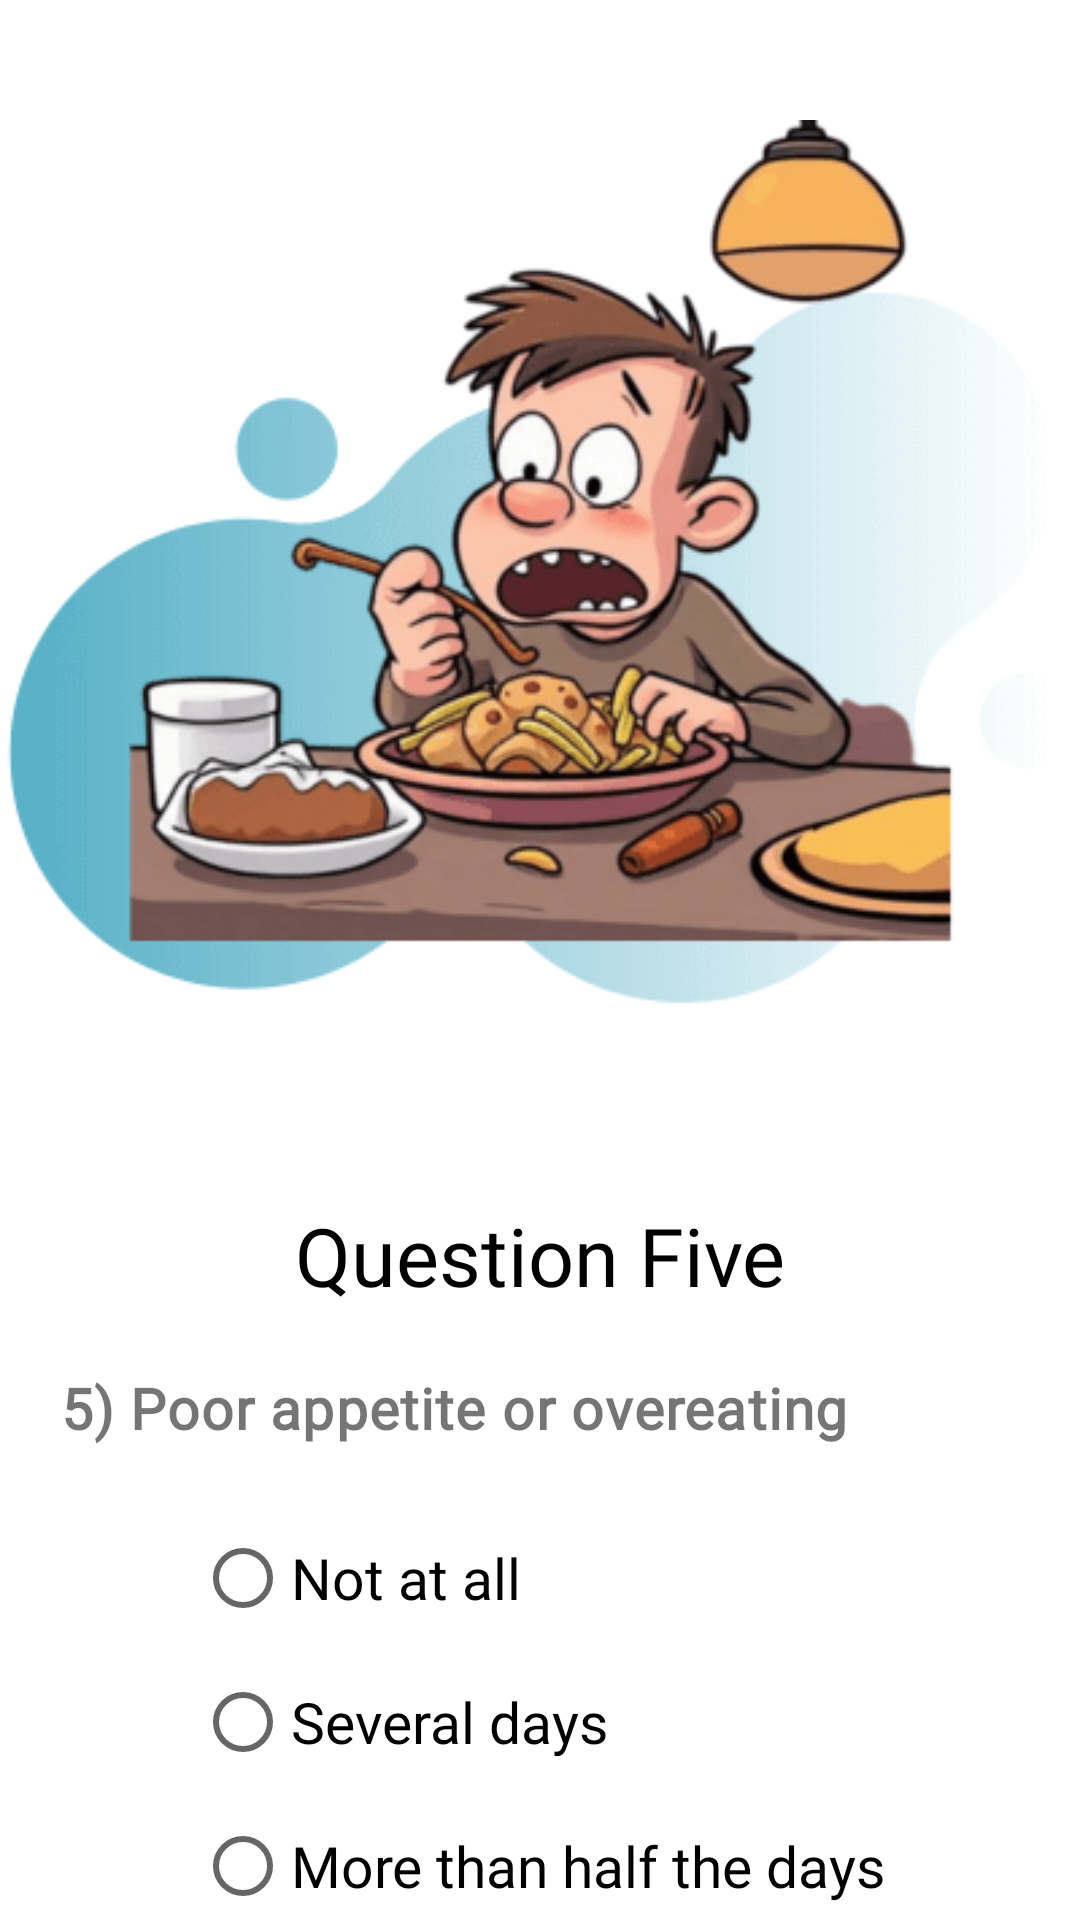

Produce the Android XML layout that renders to this screen, including the resource entries it uses.
<!-- AndroidManifest.xml: application theme Theme.Smile_V1 -->
<!-- res/layout/activity_depression_questionfive.xml -->
<?xml version="1.0" encoding="utf-8"?>
<androidx.constraintlayout.widget.ConstraintLayout xmlns:android="http://schemas.android.com/apk/res/android"
    xmlns:app="http://schemas.android.com/apk/res-auto"
    xmlns:tools="http://schemas.android.com/tools"
    android:layout_width="match_parent"
    android:layout_height="match_parent"
    tools:context=".DepressionQuestionfiveActivity">

    <ImageView
        android:id="@+id/img"
        android:layout_width="wrap_content"
        android:layout_height="wrap_content"
        android:layout_marginTop="20dp"
        app:layout_constraintEnd_toEndOf="parent"
        app:layout_constraintStart_toStartOf="parent"
        app:layout_constraintTop_toTopOf="parent"
        app:srcCompat="@drawable/dep_que_five" />

    <TextView
        android:id="@+id/topic"
        android:layout_width="wrap_content"
        android:layout_height="wrap_content"
        android:layout_marginTop="-20dp"
        android:fontFamily="@font/poppins_semibold"
        android:text="Question Five"
        android:textColor="@color/black"
        android:textSize="27sp"
        app:layout_constraintEnd_toEndOf="parent"
        app:layout_constraintStart_toStartOf="parent"
        app:layout_constraintTop_toBottomOf="@+id/img" />

    <TextView
        android:id="@+id/question"
        android:layout_width="match_parent"
        android:layout_height="wrap_content"
        android:layout_marginStart="20dp"
        android:layout_marginTop="20dp"
        android:layout_marginEnd="20dp"
        android:fontFamily="@font/poppins_regular"
        android:text="5) Poor appetite or overeating"
        android:textSize="19sp"
        android:textStyle="bold"
        android:letterSpacing="0.02"
        app:layout_constraintEnd_toEndOf="parent"
        app:layout_constraintStart_toStartOf="parent"
        app:layout_constraintTop_toBottomOf="@+id/topic" />

    <RadioGroup
        android:id="@+id/radioGroup"
        android:layout_width="wrap_content"
        android:layout_height="wrap_content"
        android:layout_marginTop="20dp"
        app:layout_constraintEnd_toEndOf="parent"
        app:layout_constraintStart_toStartOf="parent"
        app:layout_constraintTop_toBottomOf="@+id/question" >

        <RadioButton
            android:id="@+id/rbNotAtAll"
            android:layout_width="match_parent"
            android:layout_height="wrap_content"
            android:text="Not at all"
            android:fontFamily="@font/poppins_regular"
            android:textSize="19sp"/>

        <RadioButton
            android:id="@+id/rbSeveralDays"
            android:layout_width="match_parent"
            android:layout_height="wrap_content"
            android:text="Several days"
            android:fontFamily="@font/poppins_regular"
            android:textSize="19sp"/>

        <RadioButton
            android:id="@+id/rbMoreThanHlafDays"
            android:layout_width="match_parent"
            android:layout_height="wrap_content"
            android:text="More than half the days"
            android:fontFamily="@font/poppins_regular"
            android:textSize="19sp"/>

        <RadioButton
            android:id="@+id/rbNearlyEveryDay"
            android:layout_width="match_parent"
            android:layout_height="wrap_content"
            android:text="Nearly every day"
            android:fontFamily="@font/poppins_regular"
            android:textSize="19sp"/>
    </RadioGroup>

    <androidx.appcompat.widget.AppCompatButton
        android:id="@+id/btnNext"
        android:layout_width="match_parent"
        android:layout_height="wrap_content"
        android:layout_marginStart="20dp"
        android:layout_marginTop="20dp"
        android:layout_marginEnd="20dp"
        app:layout_constraintEnd_toEndOf="parent"
        app:layout_constraintStart_toStartOf="parent"
        app:layout_constraintTop_toBottomOf="@+id/radioGroup"
        android:text="Next"
        android:paddingTop="10dp"
        android:paddingBottom="10dp"
        android:background="@drawable/blue_btn"
        android:textColor="@color/white"
        android:textSize="20sp"
        android:fontFamily="@font/poppins_semibold"/>

</androidx.constraintlayout.widget.ConstraintLayout>
<!-- resources referenced by this layout -->
<resources>
  <color name="black">#FF000000</color>
  <color name="white">#FFFFFFFF</color>
  <!-- drawable blue_btn (drawable) -->
  <?xml version="1.0" encoding="utf-8"?>
  <selector xmlns:android="http://schemas.android.com/apk/res/android">
  
      <item>
          <shape android:shape="rectangle">
              <corners android:radius="10dp"/>
              <solid android:color="@color/splash_screen_blue"/>
          </shape>
      </item>
  </selector>
  <!-- drawable dep_que_five: png bitmap (drawable, 33388 bytes) -->
  <style name="Theme.Smile_V1" parent="Base.Theme.Smile_V1" />
  <color name="splash_screen_blue">#0097b2</color>
  <style name="Base.Theme.Smile_V1" parent="Theme.MaterialComponents.DayNight.NoActionBar">
          <item name="colorPrimary">@color/splash_screen_blue</item>
          <item name="colorOnBackground">@color/white</item>
          
          <item name="android:windowContentTransitions">true</item>
  
          
          
      </style>
</resources>
